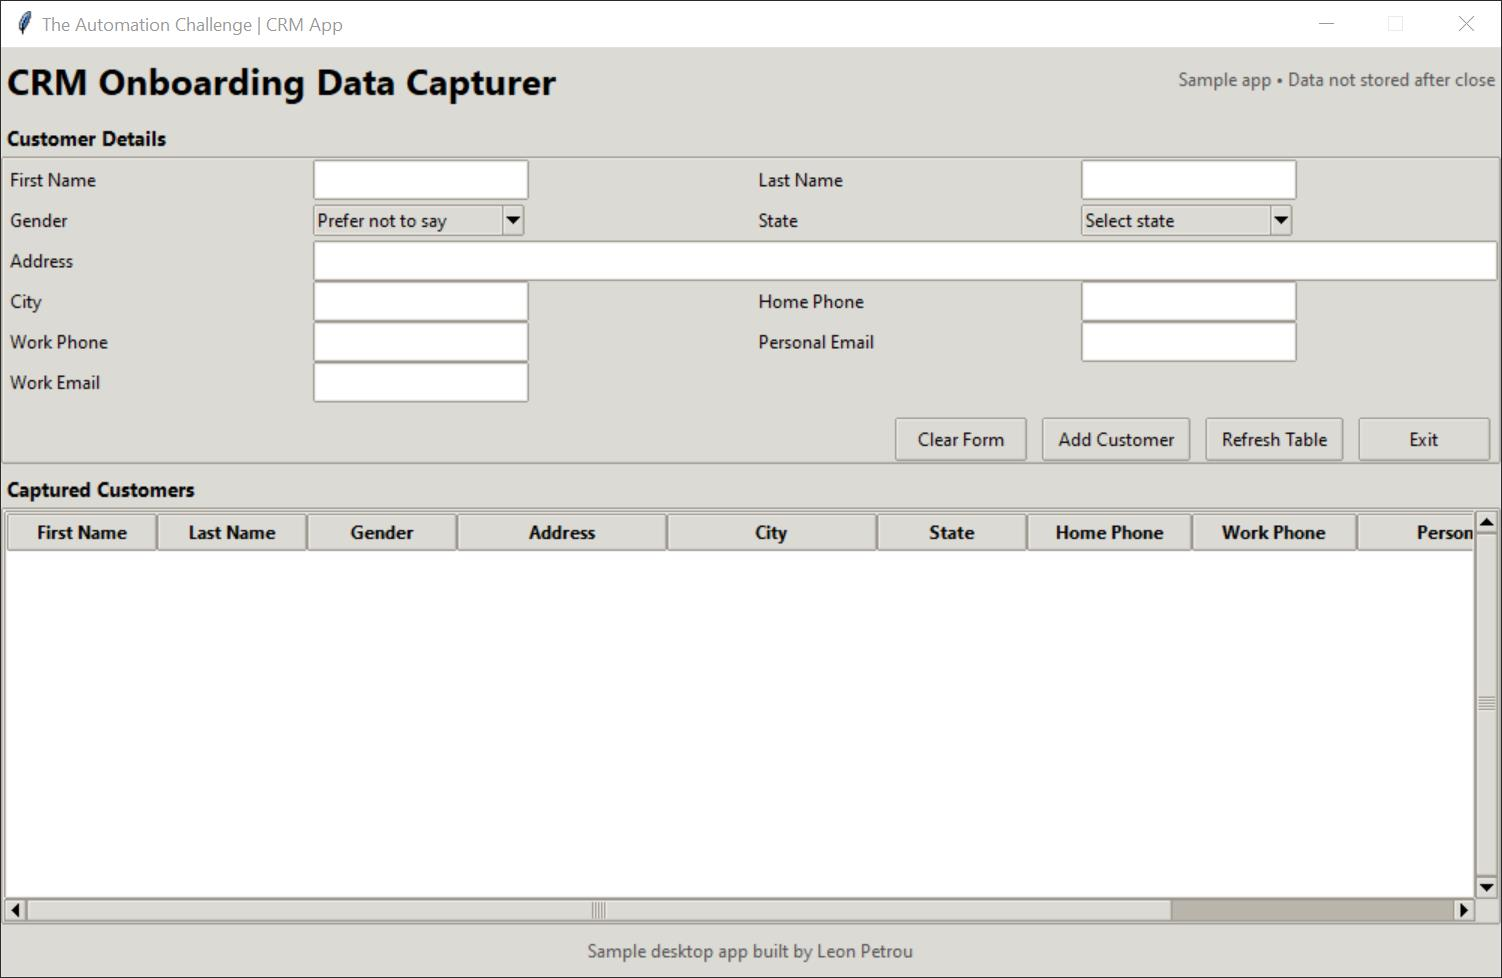
Task: Uploads the data from the spreadsheet into the desktop and web apps simultaneously.
Workflow: DesktopDataCapturing

Step 1 [try]: The Automation Challenge  CRM App on the element in window 'The Automation Challenge | CRM App' (crm_desktop_app.exe)

Step 2 [try]: click on the element in window 'The Automation Challenge | CRM App' (crm_desktop_app.exe) (no picture)

Step 3: click on 'Yes' in window 'Refresh Table' (crm_desktop_app.exe) (no picture)

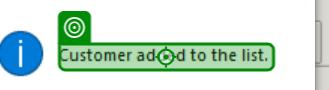
Step 4: VerifyExecutionOptions in window 'Success' (crm_desktop_app.exe)

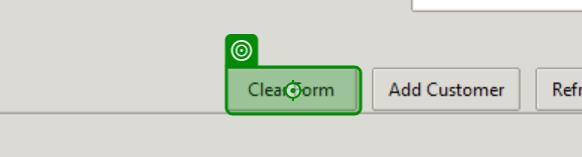
Step 5 [try]: click on the element in window 'The Automation Challenge | CRM App' (crm_desktop_app.exe)

Step 6: type "[CurrentRow("first name").ToString]" into the element in window 'The Automation Challenge | CRM App' (crm_desktop_app.exe) (no picture)

Step 7: type a value into the element in window 'The Automation Challenge | CRM App' (crm_desktop_app.exe) (no picture)

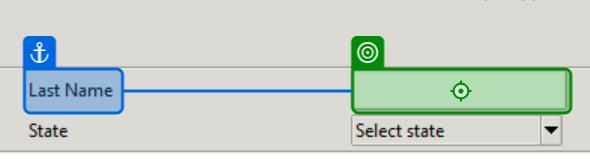
Step 8: type "[CurrentRow("last name").ToString]" into the element in window 'The Automation Challenge | CRM App' (crm_desktop_app.exe)

Step 9: type a value into the element in window 'The Automation Challenge | CRM App' (crm_desktop_app.exe) (same screen as step 8)

Step 10: click on the element in window 'The Automation Challenge | CRM App' (crm_desktop_app.exe) (no picture)

Step 11: VerifyExecutionOptions on the element in window 'popdown' (crm_desktop_app.exe) (no picture)

Step 12: click (no picture)

Step 13: VerifyExecutionOptions on the element in window 'The Automation Challenge | CRM App' (crm_desktop_app.exe) (no picture)

Step 14: click on the element in window 'The Automation Challenge | CRM App' (crm_desktop_app.exe) (no picture)

Step 15: VerifyExecutionOptions on the element in window 'popdown' (crm_desktop_app.exe) (no picture)

Step 16: type a value into the element in window 'popdown' (crm_desktop_app.exe) (no picture)

Step 17: check (no picture)

Step 18: click (no picture)

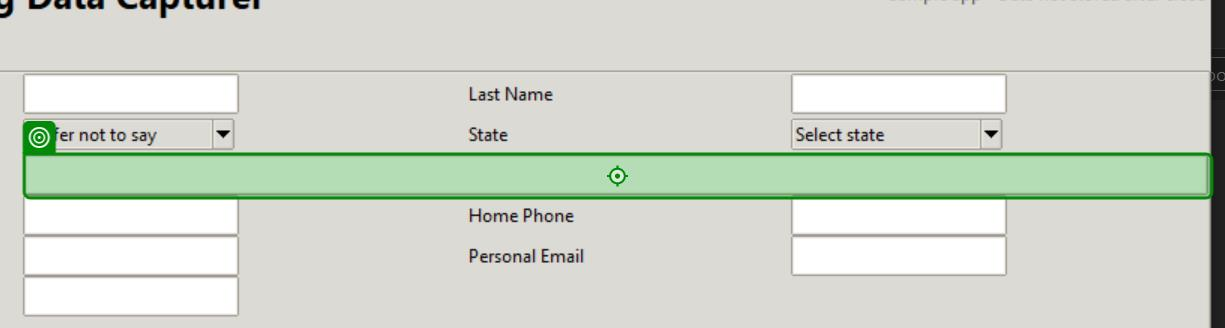
Step 19: type "[CurrentRow("address").ToString]" into the element in window 'The Automation Challenge | CRM App' (crm_desktop_app.exe)

Step 20: type a value into the element in window 'The Automation Challenge | CRM App' (crm_desktop_app.exe) (same screen as step 19)

Step 21: type "[CurrentRow("city").ToString]" into the element in window 'The Automation Challenge | CRM App' (crm_desktop_app.exe) (no picture)

Step 22: type a value into the element in window 'The Automation Challenge | CRM App' (crm_desktop_app.exe) (no picture)

Step 23: type "[CurrentRow("work phone").ToString]" into the element in window 'The Automation Challenge | CRM App' (crm_desktop_app.exe) (no picture)

Step 24: type a value into the element in window 'The Automation Challenge | CRM App' (crm_desktop_app.exe) (no picture)

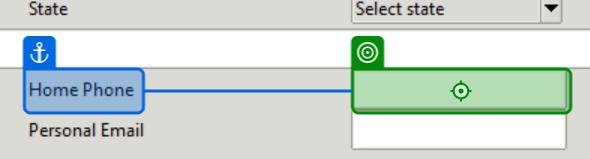
Step 25: type "[CurrentRow("home phone").ToString]" into the element in window 'The Automation Challenge | CRM App' (crm_desktop_app.exe)

Step 26: type a value into the element in window 'The Automation Challenge | CRM App' (crm_desktop_app.exe) (same screen as step 25)
